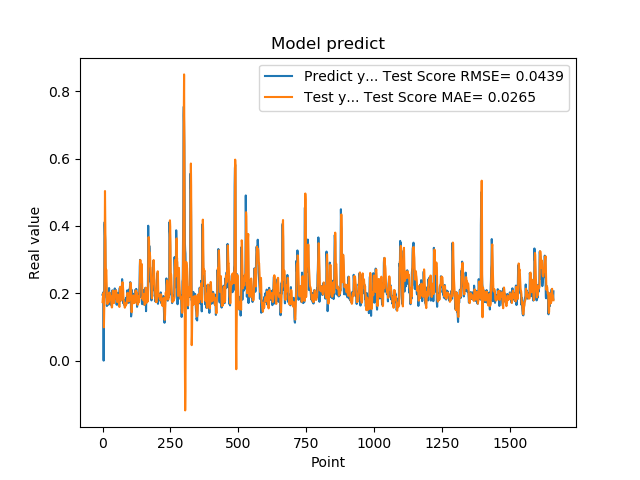

The data file committed next to this chart (first rows):
1.955727785830000398e-01, 1.737453848764469178e-01
1.954265981910000005e-01, 1.851329073315552687e-01
2.004670947789999880e-01, 1.900421964637609706e-01
2.029463946819999587e-01, 1.969465548506021402e-01
0.000000000000000000e+00, 2.013439143706376444e-01
1.862521618600000151e-01, 9.882768350870491103e-02
1.862153261900000301e-01, 1.476908330875400799e-01
4.038094580169999670e-01, 1.899694021325750437e-01
4.118085205549999461e-01, 3.812758054994629386e-01
3.743042349819999948e-01, 5.037232262672870498e-01
3.571429848669999685e-01, 4.147661110053444955e-01
2.572054266930000055e-01, 3.453924130407887705e-01
2.409307956699999753e-01, 2.446232648521642072e-01
2.253161966800000249e-01, 2.709760938366512772e-01
1.935185044999999937e-01, 2.685467517027955719e-01
1.787700653079999924e-01, 2.278846082113410998e-01
1.622045934200000150e-01, 1.957573869690066581e-01
1.761920750140000269e-01, 1.717828500147426662e-01
1.883655935530000325e-01, 1.678677496269609659e-01
1.861467957499999548e-01, 1.747587184325394838e-01
1.954913884399999968e-01, 1.795441764015138775e-01
1.954011768099999935e-01, 1.894631936965492092e-01
1.660518944260000185e-01, 1.919304427832299875e-01
1.907722949980000249e-01, 1.738741634789054691e-01
2.156041562559999625e-01, 1.798263347354395192e-01
1.898660957809999716e-01, 2.024280114459778290e-01
1.770474612709999895e-01, 1.969216154451086109e-01
2.001174986360000074e-01, 1.851132274783209297e-01
1.948629021640000125e-01, 1.914819696034840979e-01
1.922753006219999894e-01, 1.925737680509213290e-01
1.779100298880000042e-01, 1.911711761728031311e-01
1.810636967419999854e-01, 1.814822072791963670e-01
1.680064052340000114e-01, 1.766800962842199063e-01
1.635809391740000174e-01, 1.663293471702199378e-01
1.706920862200000111e-01, 1.579631563054346988e-01
1.916799396280000345e-01, 1.580565010056727837e-01
2.085516005749999957e-01, 1.747359619692304133e-01
2.058236002919999752e-01, 1.989661422251607359e-01
1.828240007160000513e-01, 2.074522635364733913e-01
1.857409924269999846e-01, 1.931349195124597296e-01
1.775099337099999841e-01, 1.859134895026544332e-01
1.752161234619999952e-01, 1.773776717820099436e-01
1.971126049759999999e-01, 1.707208254972333583e-01
1.845117062330000057e-01, 1.830554418988397658e-01
1.984785944219999987e-01, 1.821312522727536742e-01
2.143009155989999692e-01, 1.912212970610960294e-01
1.841159015890000139e-01, 2.076220878394117453e-01
2.104043960570000094e-01, 1.940232770834929565e-01
2.032361328599999739e-01, 2.042789554252456008e-01
2.088565975429999833e-01, 2.051562622415253057e-01
1.960448026660000231e-01, 2.085284724528162492e-01
1.900728046889999523e-01, 2.026072287781827685e-01
1.658952832220000062e-01, 1.941689633948778249e-01
1.872539073229999851e-01, 1.743493856827414423e-01
1.852532625200000171e-01, 1.769758281750562212e-01
1.799222826959999966e-01, 1.783011396754060063e-01
2.012764066460000223e-01, 1.757027930861657095e-01
1.978618204589999985e-01, 1.908390028675185368e-01
1.950792670250000027e-01, 1.945688937152525166e-01
1.711323857310000085e-01, 1.948245740317895158e-01
1.623787879939999901e-01, 1.790314901026690830e-01
... 1,599 more rows
